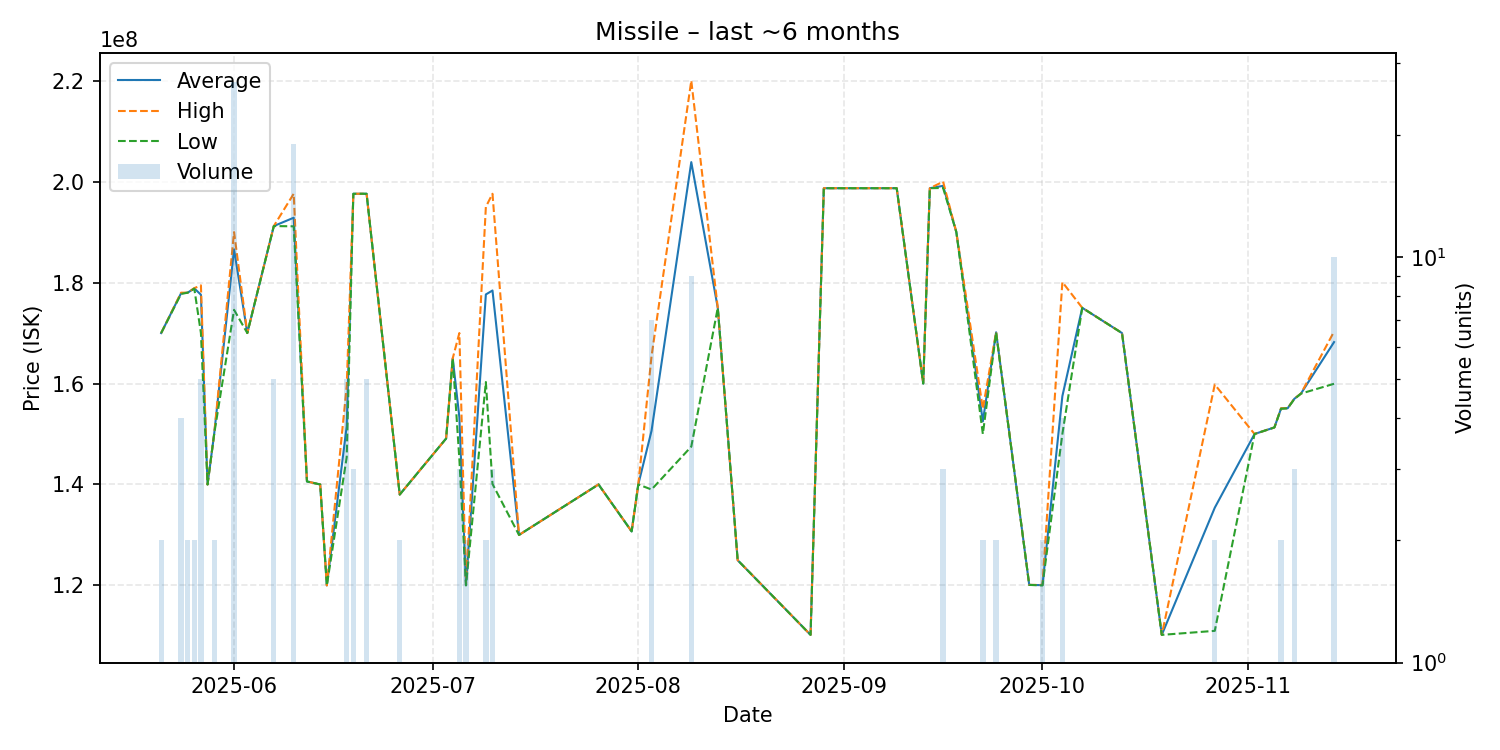

Data behind this chart, as committed beside it:
date, average, highest, lowest, order_count, volume
2025-05-21, 170000000, 170000000, 170000000, 1, 2
2025-05-24, 177875000, 178000000, 177750000, 3, 4
2025-05-25, 178000000, 178000000, 178000000, 1, 2
2025-05-26, 178850000, 178900000, 178800000, 2, 2
2025-05-27, 177600000, 179450000, 170000000, 4, 5
2025-05-28, 140000000, 140000000, 140000000, 1, 1
2025-05-29, 150000000, 150000000, 150000000, 1, 2
2025-06-01, 186600000, 190000000, 174600000, 8, 27
2025-06-03, 170000000, 170000000, 170000000, 1, 1
2025-06-07, 191200000, 191200000, 191200000, 2, 5
2025-06-10, 192852632, 197600000, 191150000, 7, 19
2025-06-12, 140600000, 140600000, 140600000, 1, 1
2025-06-14, 140000000, 140000000, 140000000, 1, 1
2025-06-15, 120000000, 120000000, 120000000, 1, 1
2025-06-18, 151540000, 159500000, 145400000, 5, 5
2025-06-19, 197600000, 197600000, 197600000, 1, 3
2025-06-21, 197600000, 197600000, 197600000, 4, 5
2025-06-26, 138000000, 138000000, 138000000, 1, 2
2025-07-03, 149100000, 149100000, 149100000, 1, 1
2025-07-04, 165000000, 165000000, 165000000, 1, 1
2025-07-05, 153333333, 170000000, 145000000, 3, 3
2025-07-06, 120050000, 120100000, 120000000, 2, 2
2025-07-09, 177650000, 195000000, 160300000, 2, 2
2025-07-10, 178433333, 197600000, 140100000, 3, 3
2025-07-14, 130000000, 130000000, 130000000, 1, 1
2025-07-26, 140000000, 140000000, 140000000, 1, 1
2025-07-31, 130700000, 130700000, 130700000, 1, 1
2025-08-01, 140000000, 140000000, 140000000, 1, 1
2025-08-03, 150628571, 165400000, 139000000, 6, 7
2025-08-09, 203866667, 220000000, 147500000, 4, 9
2025-08-13, 175000000, 175000000, 175000000, 1, 1
2025-08-16, 125000000, 125000000, 125000000, 1, 1
2025-08-27, 110200000, 110200000, 110200000, 1, 1
2025-08-29, 198700000, 198700000, 198700000, 1, 1
2025-09-09, 198700000, 198700000, 198700000, 1, 1
2025-09-13, 160000000, 160000000, 160000000, 1, 1
2025-09-14, 198700000, 198700000, 198700000, 1, 1
2025-09-16, 199166667, 200000000, 198750000, 3, 3
2025-09-18, 190000000, 190000000, 190000000, 1, 1
2025-09-22, 152500000, 155000000, 150000000, 2, 2
2025-09-24, 170150000, 170200000, 170100000, 2, 2
2025-09-29, 120100000, 120100000, 120100000, 1, 1
2025-10-01, 120050000, 120100000, 120000000, 2, 2
2025-10-04, 157500000, 180100000, 150000000, 3, 4
2025-10-07, 175000000, 175000000, 175000000, 1, 1
2025-10-13, 170000000, 170000000, 170000000, 1, 1
2025-10-19, 110200000, 110200000, 110200000, 1, 1
2025-10-27, 135400000, 159800000, 111000000, 2, 2
2025-11-02, 150000000, 150000000, 150000000, 1, 1
2025-11-05, 151300000, 151300000, 151300000, 1, 1
2025-11-06, 155050000, 155100000, 155000000, 2, 2
2025-11-07, 155100000, 155100000, 155100000, 1, 1
2025-11-08, 156966667, 157000000, 156900000, 2, 3
2025-11-09, 158000000, 158000000, 158000000, 1, 1
2025-11-14, 168210000, 170300000, 159950000, 4, 10
